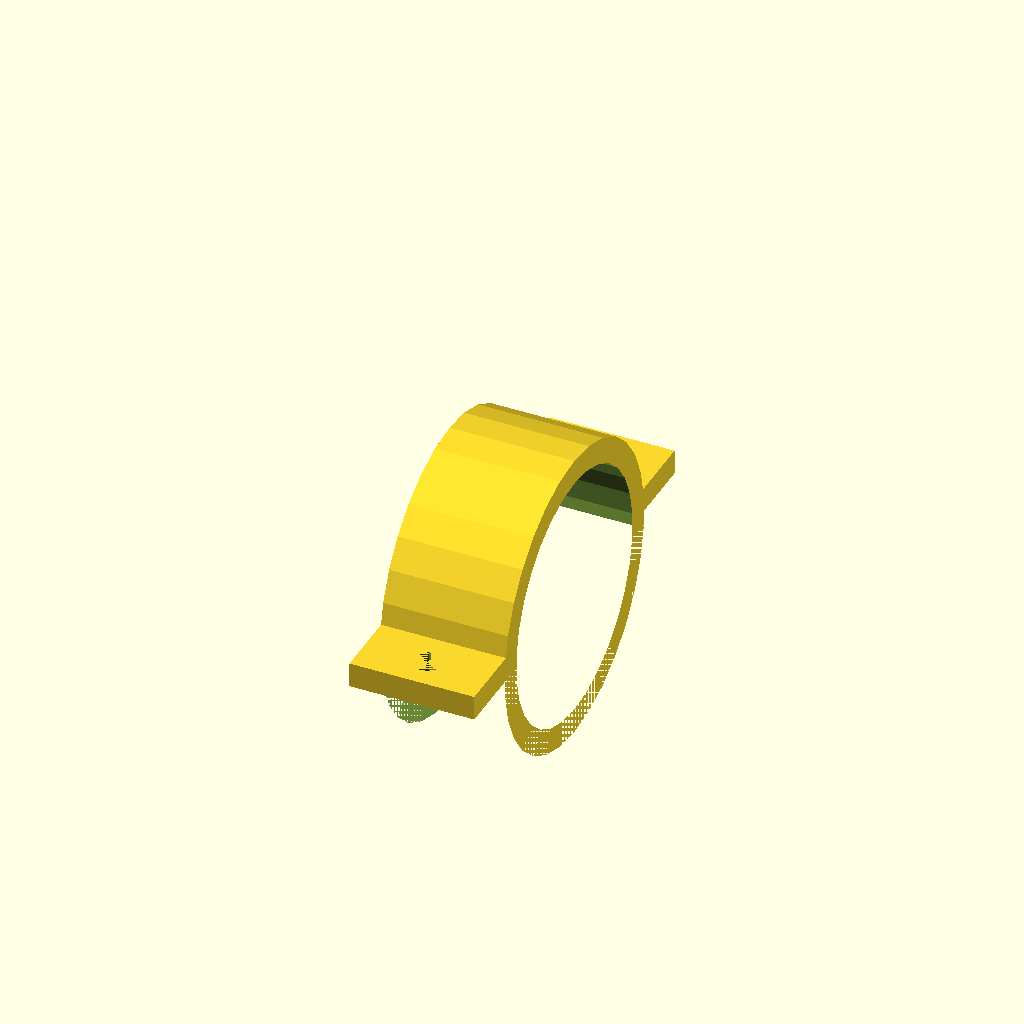
Cell 1: the model at its default parameters.
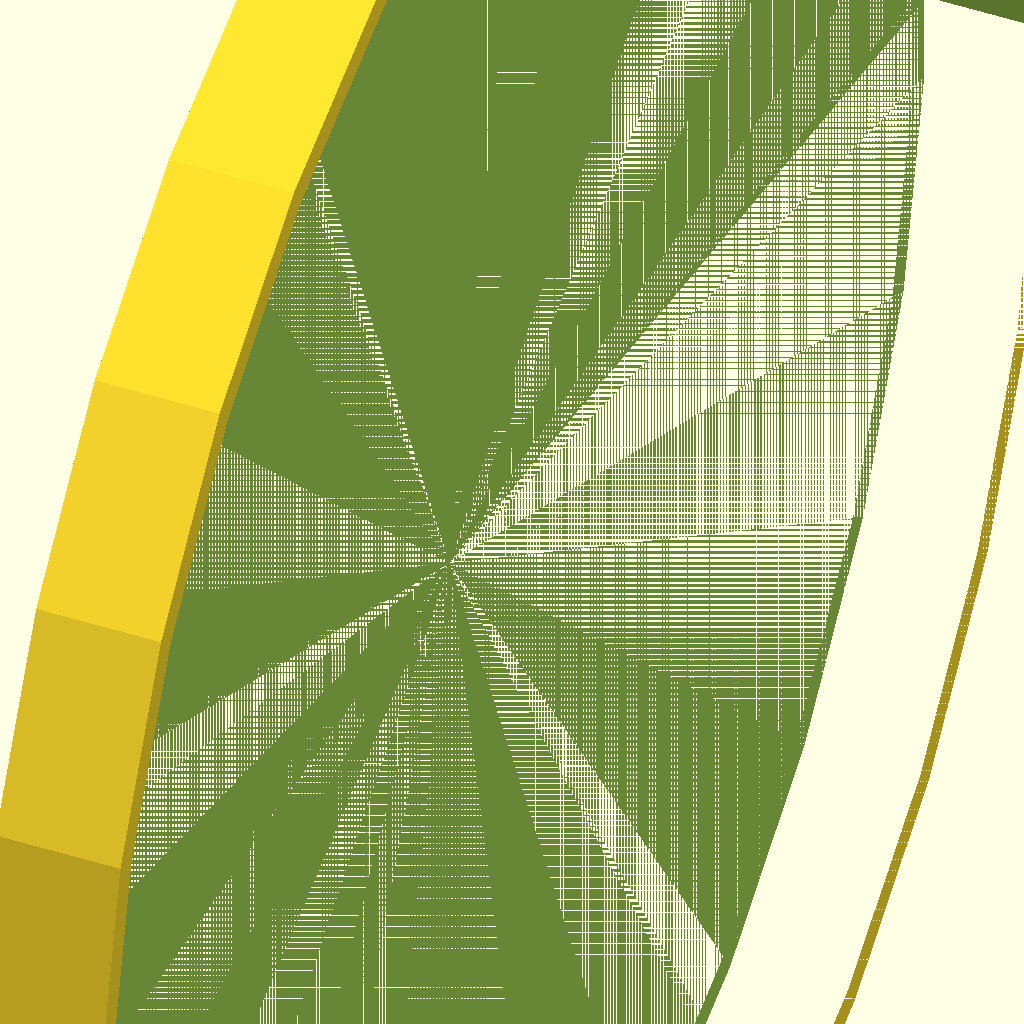
Cell 2 — barDiameter set to 400, the other parameters unchanged.
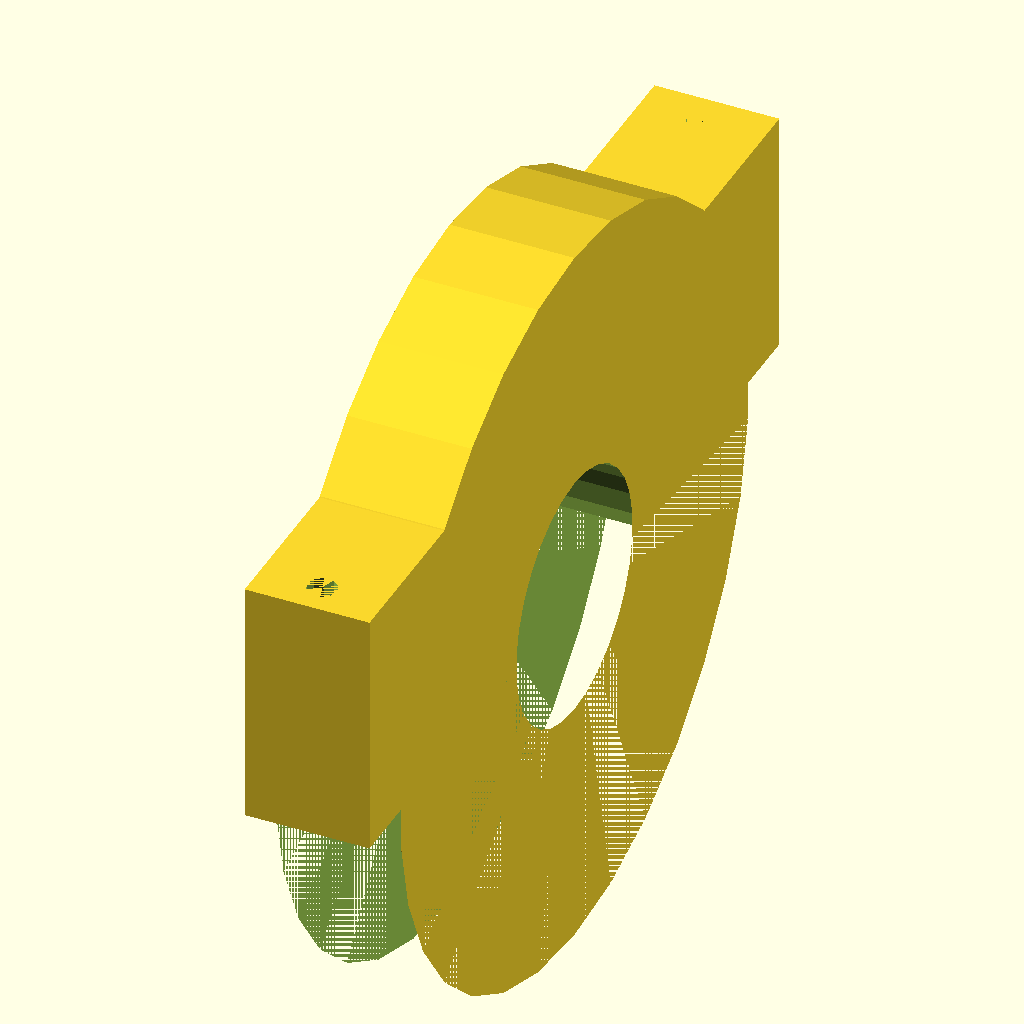
Cell 3: clampWidth = 50 (everything else at default).
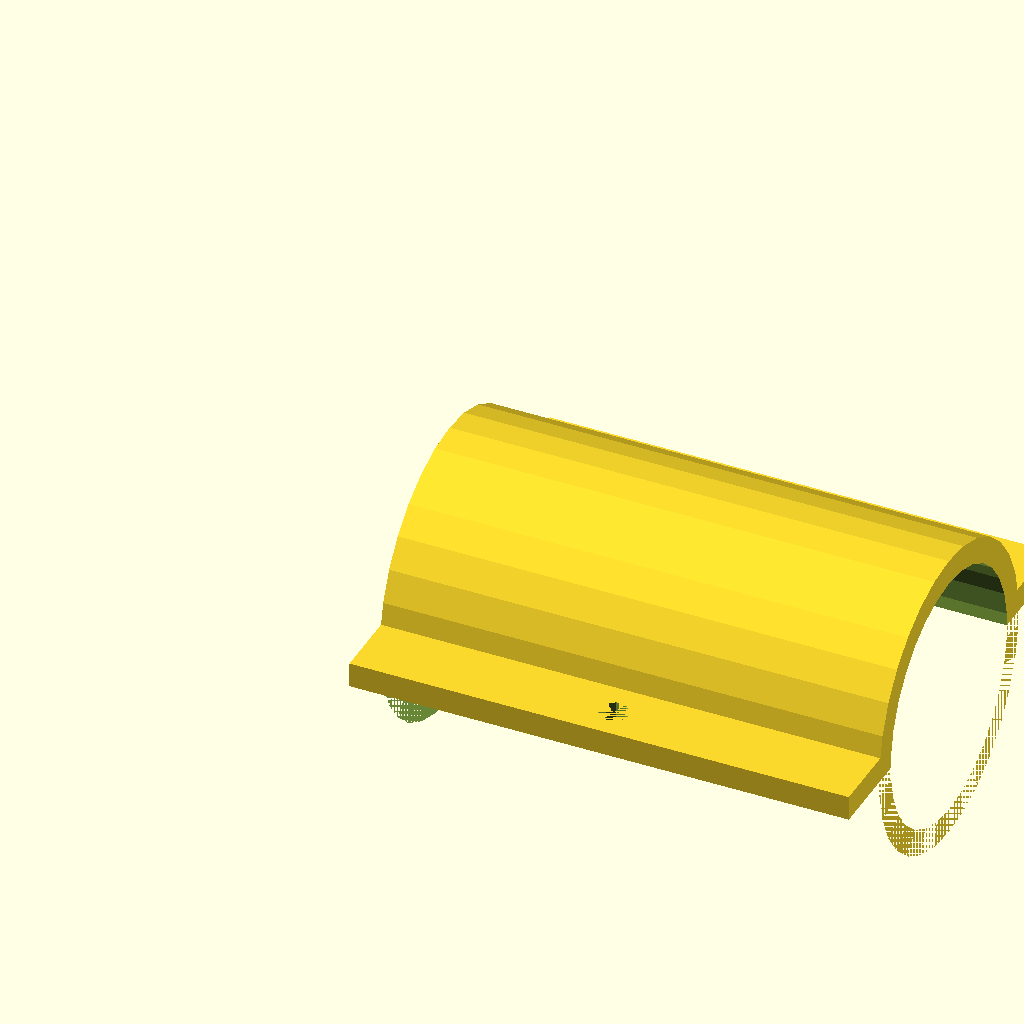
Cell 4: clampLength = 100 (everything else at default).
All cells are drawn from one camera (rotation 55°, 0°, 25°, orthographic, colour scheme Cornfield), so only the parameter changes between them.
The OpenSCAD source (inputs/thingiverse/files/thing-141241/Simple-customizable-bar-clamps/bar-clamp-v2.scad):



//customizable something or other
// by PuZZleDucK...




//what to do... no imports doh!

//customizable clamp:
//    Bar diamiter
//    Clamp width
//    bolt size
//    camp length

  //barDiameter is the size of the bar you want to clamp to.
barDiameter = 50;//[2:400]

  //clampWidth is the thicknes of the clamp itself. Thicher clamps will be stronger and heavier.
clampWidth = 5;//[2:50]

  //clampLength is how long the clamp will be. Longer clamps will have greater friction, but require more space.
clampLength = 25;//[2:100]

  //boltSize is the size of the bolt holes on the side tabs. e.g. select 6 if you want to use m6 bolts.
boltSize = 6;//[3,4,6,8,10]


boltRadius = boltSize/2;
tabSize = boltRadius + 10;

//         /--------\
//        / /-------\\
//   ----/ //-------\\\------     x 2
//   --o--//         \\---o--
//   -----/           \------
//




//main components
//   side tabs... width of bolt-size + 10mm either side
//   rounded clamp... inner radius = diam/2, outer = diam/2 + clamp-width


splitWidth = ((barDiameter/2+clampWidth*2+tabSize)*2+10);


//main union
translate([0,0,clampWidth]) rotate([0,90,0]) union() {


//tabs
translate([0,barDiameter/2,0]) difference() {
    cube([clampWidth, tabSize+clampWidth, clampLength]);
    rotate([0,90,0]) translate([-clampLength/2,tabSize/2+clampWidth,0]) cylinder(clampWidth+1,boltRadius,boltRadius);
}//diff-union
translate([0,-(barDiameter/2+tabSize+clampWidth),0]) difference() {
    cube([clampWidth, tabSize+clampWidth, clampLength]);
    rotate([0,90,0]) translate([-clampLength/2,tabSize/2,0]) cylinder(clampWidth+1,boltRadius,boltRadius);
}//diff-union
/* //only one at a time
translate([0,-splitWidth+barDiameter/2,0]) difference() {
    cube([clampWidth, tabSize+clampWidth, clampLength]);
    rotate([0,90,0]) translate([-clampLength/2,tabSize/2+clampWidth,0]) cylinder(clampWidth+1,8,8);
}//diff-union
translate([0,-(barDiameter/2+tabSize+splitWidth+clampWidth),0]) difference() {
    cube([clampWidth, tabSize+clampWidth, clampLength]);
    rotate([0,90,0]) translate([-clampLength/2,tabSize/2,0]) cylinder(clampWidth+1,8,8);
}//diff-union
*/

//clamps
translate([clampWidth,0,0]) hollowTubeHalf(clampLength,barDiameter/2,barDiameter/2,clampWidth);
/* //only one
translate([0,-splitWidth,0]) hollowTubeHalf(clampLength,barDiameter/2,barDiameter/2,clampWidth);

*/

}//main union





//hollow halfs:
module hollowTubeHalf(length, r1, r2, width){
  difference() {
    difference(){
      cylinder(length, r1+width, r2+width);
      cylinder(length+10, r1, r2);
    }//diff
    translate([0,-r1*15,0]) cube([r1*20,r1*30,length]);
  }//diff-union
}
Customizer parameters (derived from the source; name, type, default, range or options):
barDiameter: number, default 50, range 2 to 400
clampWidth: number, default 5, range 2 to 50
clampLength: number, default 25, range 2 to 100
boltSize: number, default 6, options 3, 4, 6, 8, 10
